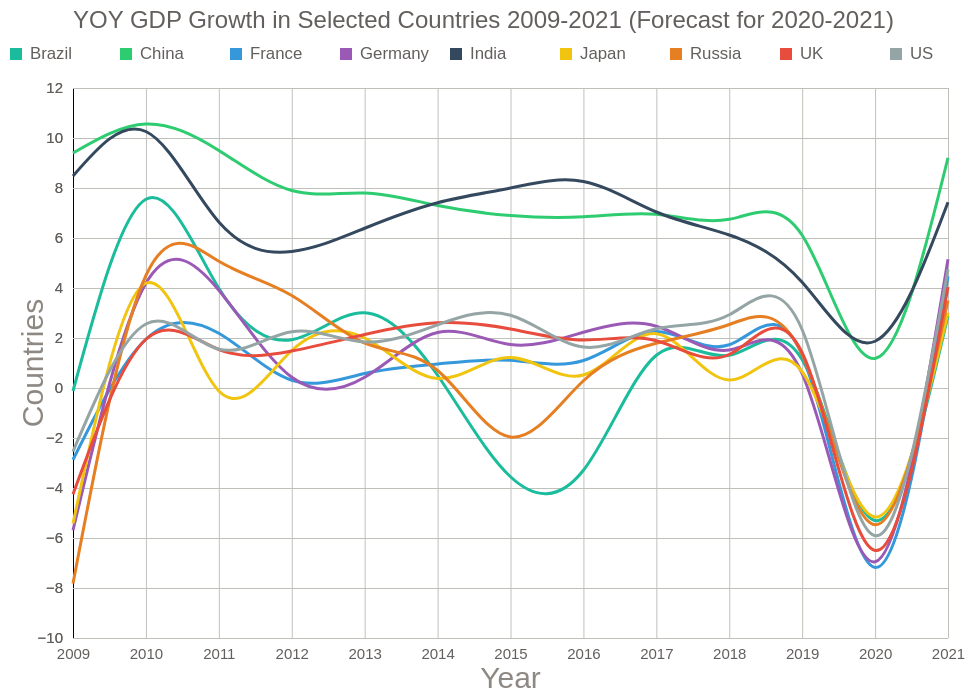
D3 v6 page, settled after 480 driven frames (8 s of simulated time); the page loaded 1 data file(s).


// ── action.js
const width = 960;
const height = 700;
const svg = d3.select("#viz")
    .append("svg")
    .attr("version", "1.1")
    .attr("viewBox", `0 0 ${width} ${height}`)
    .attr("preserveAspectRatio", "xMinYMin meet");

var x = d3.scaleTime().range([0, innerWidth]);
var y = d3.scaleLinear().range([innerHeight, 0]);

// const width = +svg.attr("width");
// const height = +svg.attr("height");

const render = data => {
    const margin = { top: 80, right: 20, left: 65, bottom: 70 };
    const innerWidth = width - margin.left - margin.right;
    const innerHeight = height - margin.top - margin.bottom;
    // make value accessors
    // d.Year = +d.Year;
    // d.China = +d.China;
    // d.Brazil = +d.Brazil;
    // d.France = +d.France;
    // d.Germany = +d.Germany;
    // d.India = +d.India;
    // d.Japan = +d.Japan;
    // d.Russia = +d.Russia;
    // d.United_Kingdom = +d.United_Kingdom;
    // d.United_States = +d.United_States;
    
    const xValue = d => d.Year;
    const xAxisLabel = "Year";

    const countries = ['d.Brazil', 'd.China', 'd.France', 'd.Germany', 'd.India', 'd.Japan', 'd.Russia', 'd.UK', 'd.US'];
    const yValue = function(d) {
        return d.China;
    };
    const yAxisLabel = "Countries";
    const labelValue = d => d.name;
    const title = "YOY GDP Growth in Selected Countries 2009-2021 (Forecast for 2020-2021)";

    const xScale = d3.scaleTime()
        .domain(d3.extent(data, xValue))
        .range([0, innerWidth])
        .nice();

    const yScale = d3.scaleLinear()
        .domain([-10, d3.max(data, d => Math.max(d.China, d.Brazil, d.France, d.Germany, d.India, d.Japan, d.Russia, d.UK, d.US))])
        .range([innerHeight, 0])
        .nice();

    const g = svg.append("g")
        .attr("transform", `translate(${margin.left}, ${margin.top})`);

    const xAxis = d3.axisBottom(xScale)
        .tickFormat(d3.format(".4"))
        .tickPadding(10)
        .tickSize(-innerHeight);

    const yAxis = d3.axisLeft(yScale)
        .tickPadding(10)
        .tickFormat(d3.format(".2"))
        .tickSize(-innerWidth);

    // adding in a Y axis
    g.append("g")
        .call(yAxis)
        .select(".domain")
        .remove();

    // change axis representation
    const xAxisG = g.append("g").call(xAxis)
        .attr("transform", `translate(0, ${innerHeight})`);

    const yAxisG = g.append("g").call(yAxis)
        .attr("transform", `translate(0, 0)`);

    xAxisG.select(".domain").remove();

    xAxisG.append("text")
        .attr("class", "axis-label")
        .attr("y", 50)
        .attr("x", innerWidth / 2)
        .attr("fill", "black")
        .text(xAxisLabel)

    yAxisG.append("text")
        .attr("class", "axis-label")
        .attr("y", -30)
        .attr("x", -innerHeight / 2)
        .attr("fill", "black")
        .attr('transform', 'rotate(-90)')
        .attr('text-anchor', 'middle')
        .text(yAxisLabel)

    const div = d3.select("body").append("div")
        .attr("class", "tooltip-donut")
        .style("opacity", 0);

    const colors = ["#1abc9c", "#2ecc71", "#3498db", "#9b59b6", "#34495e", "#f1c40f", "#e67e22", "#e74c3c", "#95a5a6"]
    
    for(i = 0; i < countries.length; i++){
        let lineGenerator = d3.line(data)
            .curve(d3.curveNatural)
            .x(d => xScale(d.Year))
            .y(d => yScale(eval(countries[i])));
        console.log(countries[i], colors[i]);
        console.log(lineGenerator(data));
        g.append('path')
            .attr("class", "line-path")
            .attr("d", lineGenerator(data))
            .attr("stroke", colors[i])
            .on('mouseover', function (d, i) {
                d3.selectAll(".line-path").transition()
                    .duration('50')
                    .attr("opacity", ".30")
                d3.select(this).transition()
                    .duration('50')
                    .attr('opacity', '1');
            })
            .on('mouseout', function (d, i) {
                d3.selectAll(".line-path").transition()
                    .duration('50')
                    .attr("opacity", "1")
                d3.select(this).transition()
                    .duration('50')
                    .attr('opacity', '1');
            });
    }

    g.append("text")
        .attr("class", "title")
        .attr("y", -60)
        .text(title)

    var legend = g.append('g')
        .attr('class', 'legend')
        .attr('transform', 'translate(' + (margin.left + 12) + ', -40)');
    var subgroups = data.columns.slice(1)
    console.log(subgroups);
    var legendSpacing = 110;
    var legendOffset = 0;
    legend.selectAll('rect')
        .data(subgroups)
        .enter()
        .append('rect')
        .attr('x', (d, i) => (i * legendSpacing) + (legendOffset - 20) - 120)
        .attr('y', 0)
        .attr('width', 12)
        .attr('height', 12)
        .attr('fill', (d, i) => {console.log(colors[i]); return colors[i];});

    legend.selectAll('text')
        .data(subgroups)
        .enter()
        .append('text')
        .text(d => d)
        .attr('x', (d, i) => (i * legendSpacing) + legendOffset -120)
        .attr('y', -1)
        .attr('alignment-baseline', 'hanging');

};

d3.csv("statistic.csv")
    .then(data => {
        console.log(data);
        data.forEach(d => {
            d.Year = +d.Year;
            d.China = +d.China;
            d.Brazil = +d.Brazil;
            d.France = +d.France;
            d.Germany = +d.Germany;
            d.India = +d.India;
            d.Japan = +d.Japan;
            d.Russia = +d.Russia;
            d.United_Kingdom = +d.United_Kingdom;
            d.United_States = +d.United_States;
        })
        render(data);
    })


### data: statistic.csv
?Year, Brazil, China, France, Germany, India, Japan, Russia, UK, US
2009, -0.12, 9.4, -2.87, -5.69, 8.48, -5.42, -7.82, -4.25, -2.54
2010, 7.55, 10.56, 1.95, 4.19, 10.26, 4.19, 4.5, 1.95, 2.56
2011, 3.99, 9.5, 2.19, 3.91, 6.64, -0.12, 5.07, 1.54, 1.55
2012, 1.93, 7.9, 0.31, 0.43, 5.46, 1.5, 3.7, 1.48, 2.25
2013, 3.01, 7.8, 0.58, 0.43, 6.39, 2, 1.8, 2.14, 1.84
2014, 0.51, 7.3, 0.96, 2.22, 7.41, 0.38, 0.7, 2.61, 2.53
2015, -3.55, 6.9, 1.11, 1.74, 8, 1.22, -1.96, 2.36, 2.91
2016, -3.29, 6.85, 1.1, 2.23, 8.26, 0.52, 0.29, 1.92, 1.64
2017, 1.31, 6.95, 2.26, 2.47, 7.04, 2.17, 1.79, 1.89, 2.37
2018, 1.31, 6.75, 1.73, 1.52, 6.12, 0.32, 2.54, 1.34, 2.93
2019, 1.13, 6.11, 1.31, 0.57, 4.23, 0.65, 1.34, 1.41, 2.33
2020, -5.3, 1.18, -7.18, -6.95, 1.87, -5.16, -5.47, -6.5, -5.91
2021, 2.89, 9.21, 4.47, 5.15, 7.43, 3.01, 3.5, 4.04, 4.74